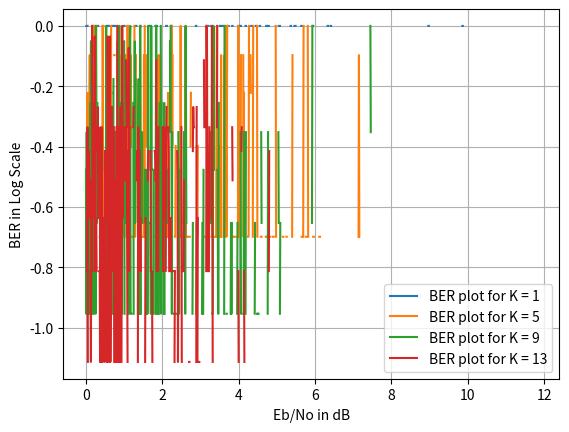

This chart was generated by the following Python code:
import numpy as np
import random
import matplotlib.pyplot as plt

# reliability sequence for 5G N=1024
Q = np.array([1, 2, 3, 5, 9, 4, 6, 10, 7, 11, 13, 8, 12, 14, 15, 16])-1

def encode(N, K, Q):
    if N >= K:
        n = np.log(N)/np.log(2)
        n = int(n)

        msg = np.random.choice([0, 1], K)
        #msg = [1, 1, 0, 1, 1, 0, 0, 1]
        U = np.array([0]*N)

        temp = Q[N-K::]
        for i in range(len(msg)):
            U[temp[i]] = msg[i]
            
        G2 = np.matrix([[1,0], [1, 1]])
        GN = G2

        for i in range(n-1):
            GN = np.kron(G2, GN)

        C = (U.dot(GN))%2
        C = C.tolist()[0]
        return msg, C
    else:
        return -1

def AWGN(message, ebnodb, R):
    ebno = 10**(ebnodb*0.1)
    M = []
    for i in message:
        if i == 0:
            M.append(1)
        else:
            M.append(-1)
    
    noise_var = (2*R*ebno)**(-0.5)

    r = np.array(M) + np.random.normal(0, noise_var, len(message))
    return r.tolist()

def hard_decision(r):
    dec = []

    for i in r:
        if i <= 0:
            dec.append(1)
        else:
            dec.append(0)

    return dec

def decode(C, Q, N, K):
    n = int(np.log(N)/np.log(2))
    G2 = np.matrix([[1,0], [1, 1]])
    GN = G2

    for i in range(n-1):
        GN = np.kron(G2, GN)

    GinvN = np.linalg.inv(GN)
    C = np.matrix(C)

    D = C.dot(GinvN) % 2
    D = D.tolist()[0]
    D = [int(i) for i  in D]
    temp = Q[N-K::]

    msg = []
    for i in temp:
        msg.append(D[i])

    return msg


def calcBER(N, K, ebnodb):
    message, codeword = encode(N, K, Q)

    # pass through AWGN
    r = AWGN(codeword, ebnodb, K*N**(-1))

    # make decision
    C = hard_decision(r)

    # find the actual message
    m_cap = decode(C, Q, N, K)
    errors = 0

    for i in range(len(message)):
        if message[i] != m_cap[i]:
            errors += 1

    return errors*K**(-1)


def simulate1():
    lengths = np.arange(1, 17, 1)
    BER_final = []
    ebnodb = np.arange(0, 12, 0.01)

    for k in lengths:
        
        BER = []
        for i in ebnodb:
            BER.append(calcBER(16, int(k), i))

        BER_final.append(np.average(BER))

    #BER_final = np.log10(BER_final)

    plt.stem(lengths, BER_final)
    plt.xlabel("Message length (in bits)")
    plt.ylabel("log(BER)")
    plt.grid()
    plt.show()

def simulate2():
    lengths = np.arange(1, 16, 4)
    BER_final = []
    ebnodb = np.arange(0, 12, 0.01)

    for k in lengths:
        
        BER = []
        for i in ebnodb:
            BER.append(calcBER(16, int(k), i))

        plt.plot(ebnodb, np.log10(BER), label="BER plot for K = {}".format(k))

    plt.xlabel("Eb/No in dB")
    plt.ylabel("BER in Log Scale")
    plt.grid()
    plt.legend()
    plt.show()

simulate2()
